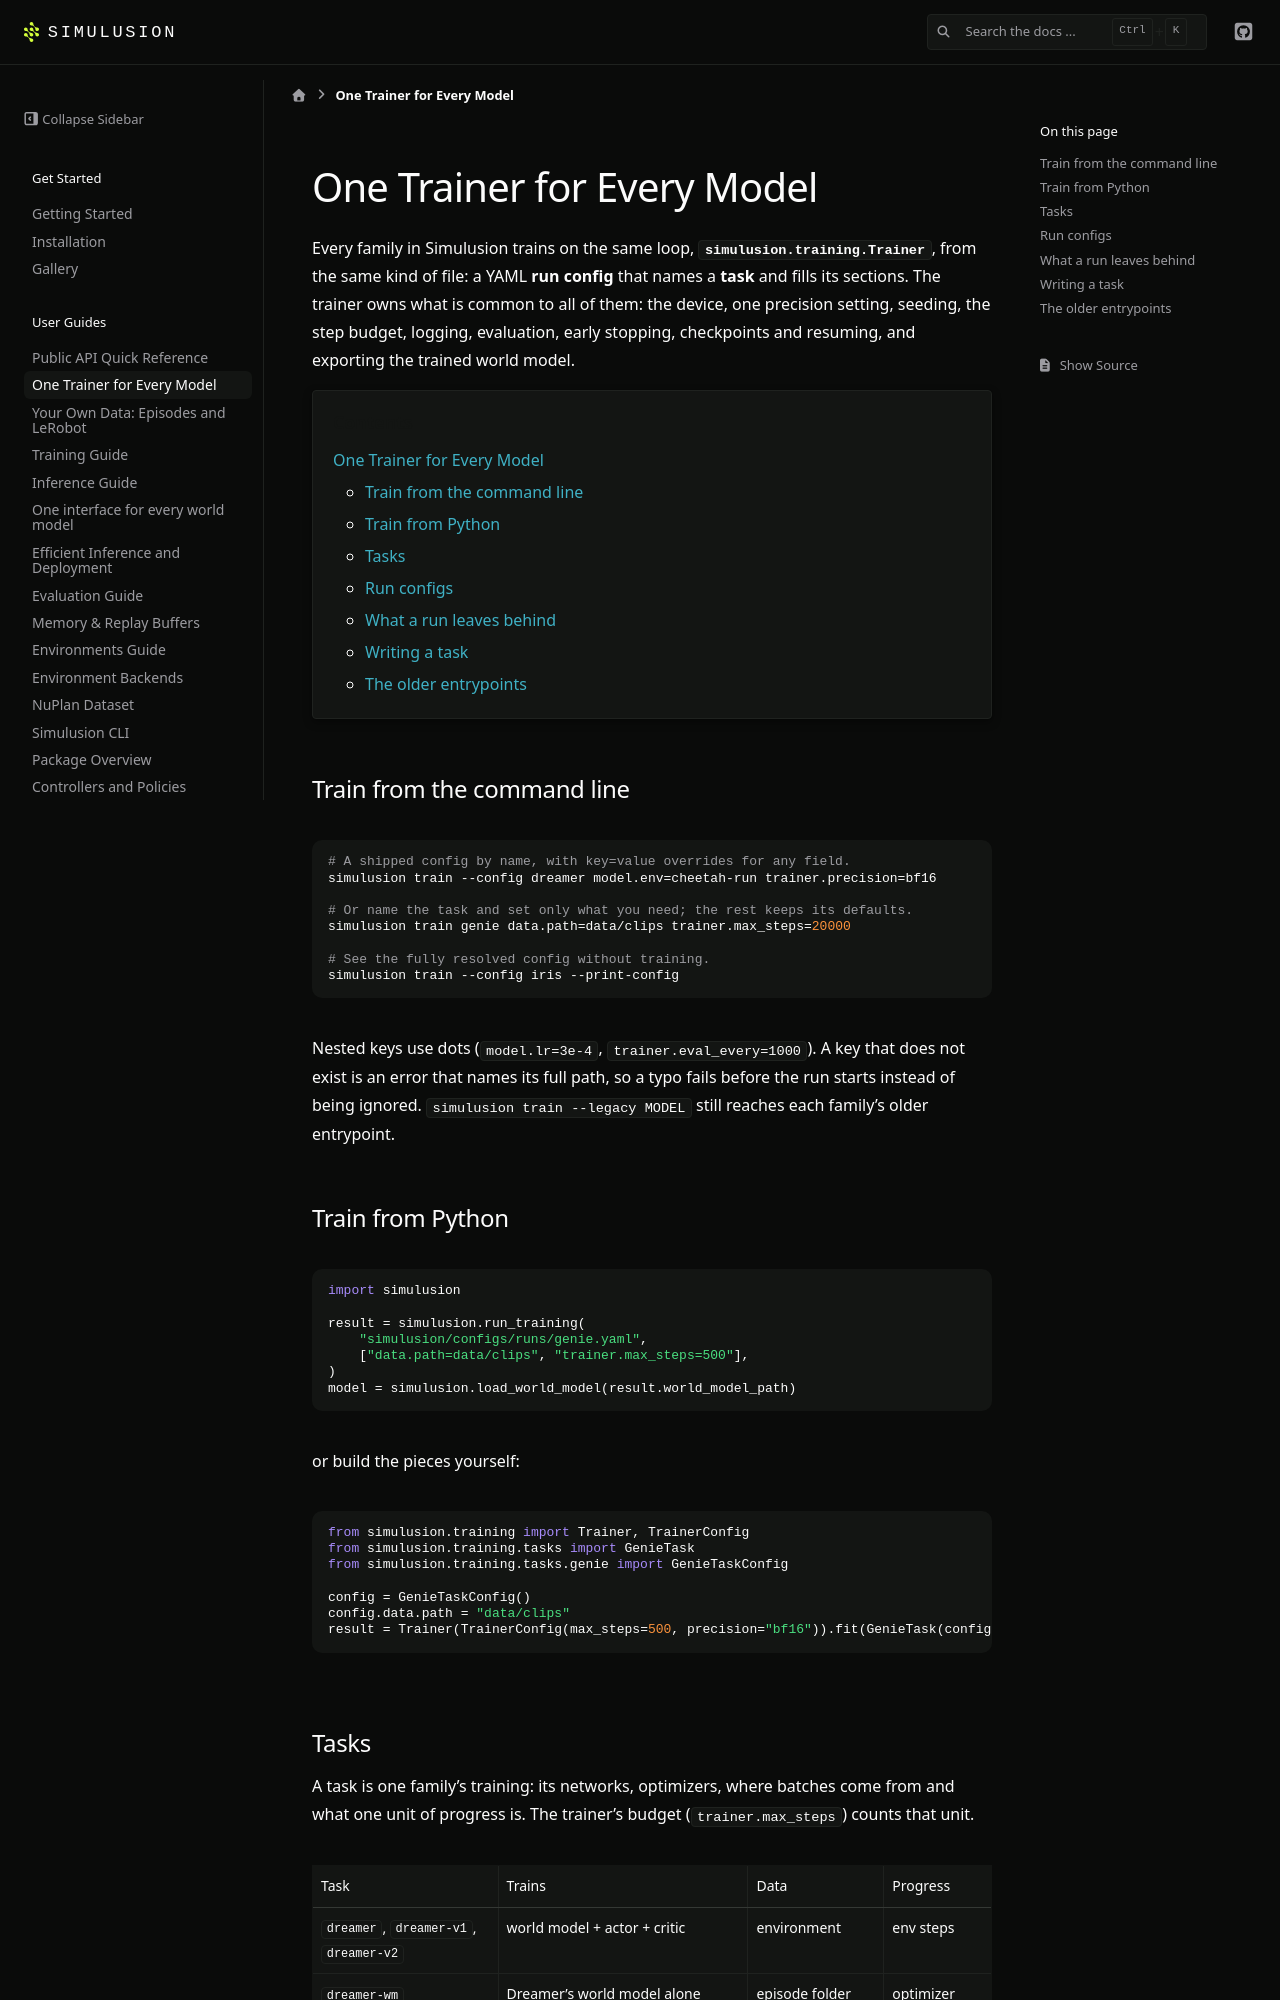

repository: ParamThakkar123/simulusion · page: pr-preview/pr-228/trainer_guide.html · generator: sphinx

# One Trainer for Every Model

Every family in Simulusion trains on the same loop,
{py:class}`simulusion.training.Trainer`, from the same kind of file: a YAML
**run config** that names a **task** and fills its sections. The trainer owns
what is common to all of them: the device, one precision setting, seeding, the step budget, logging, evaluation, early
stopping, checkpoints and resuming, and exporting the trained world model.

```{contents} Contents
:depth: 2
```

## Train from the command line

```bash
# A shipped config by name, with key=value overrides for any field.
simulusion train --config dreamer model.env=cheetah-run trainer.precision=bf16

# Or name the task and set only what you need; the rest keeps its defaults.
simulusion train genie data.path=data/clips trainer.max_steps=20000

# See the fully resolved config without training.
simulusion train --config iris --print-config
```

Nested keys use dots (`model.lr=3e-4`, `trainer.eval_every=1000`). A key that
does not exist is an error that names its full path, so a typo fails before
the run starts instead of being ignored. `simulusion train --legacy MODEL`
still reaches each family's older entrypoint.

## Train from Python

```python
import simulusion

result = simulusion.run_training(
    "simulusion/configs/runs/genie.yaml",
    ["data.path=data/clips", "trainer.max_steps=500"],
)
model = simulusion.load_world_model(result.world_model_path)
```

or build the pieces yourself:

```python
from simulusion.training import Trainer, TrainerConfig
from simulusion.training.tasks import GenieTask
from simulusion.training.tasks.genie import GenieTaskConfig

config = GenieTaskConfig()
config.data.path = "data/clips"
result = Trainer(TrainerConfig(max_steps=500, precision="bf16")).fit(GenieTask(config))
```
